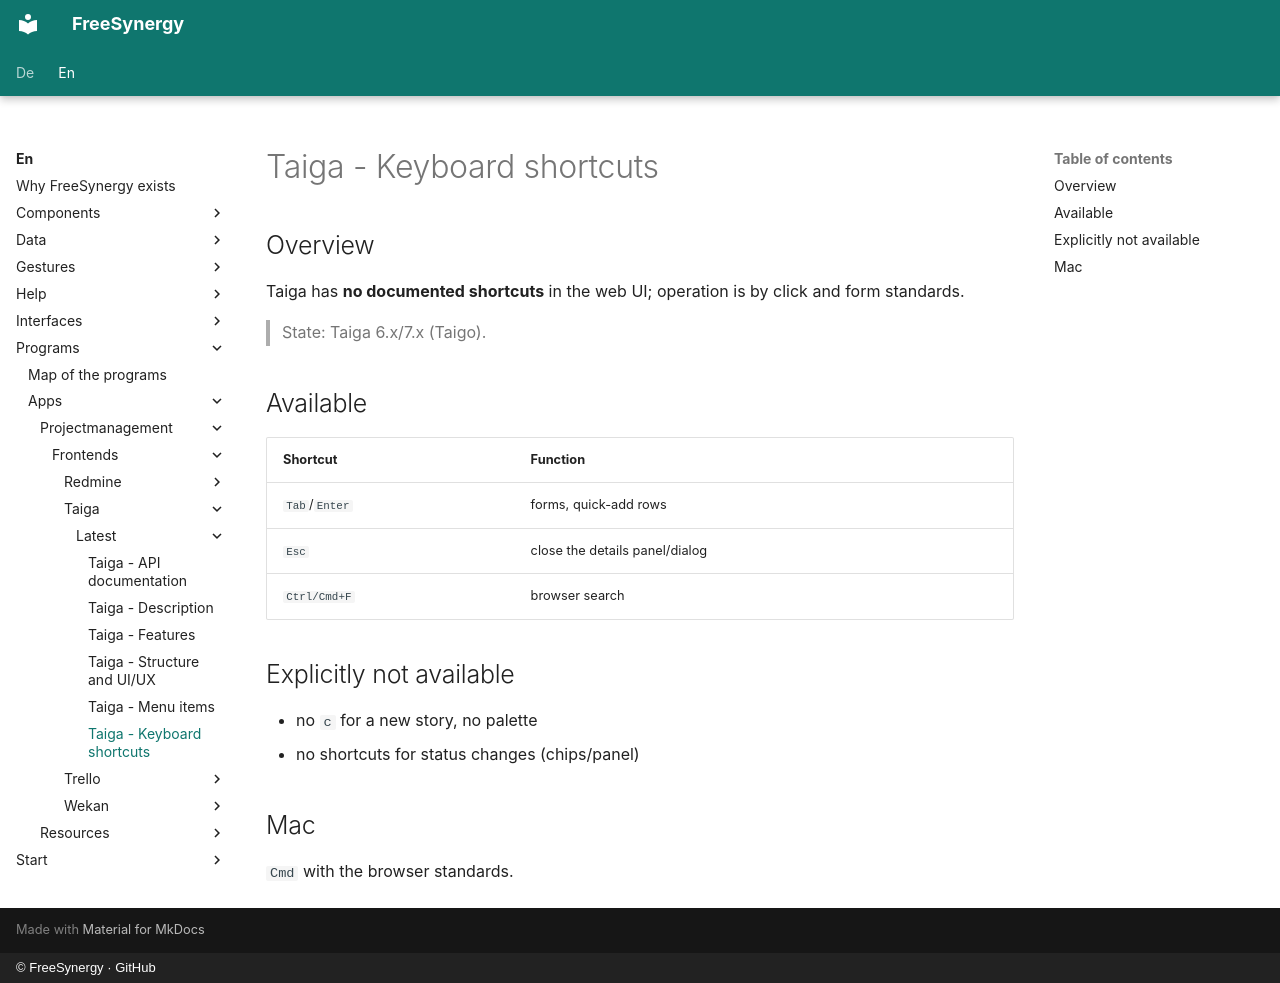

repository: FreeSynergy/fs-documentation · page: en/programs/apps/projectmanagement/frontends/taiga/latest/shortcuts/index.html · generator: mkdocs · copyright: © FreeSynergy · GitHub

# Taiga - Keyboard shortcuts

## Overview

Taiga has **no documented shortcuts** in the web UI; operation is by click and form standards.

> State: Taiga 6.x/7.x (Taigo).

## Available

| Shortcut | Function |
|----------|----------|
| `Tab`/`Enter` | forms, quick-add rows |
| `Esc` | close the details panel/dialog |
| `Ctrl/Cmd+F` | browser search |

## Explicitly not available

- no `c` for a new story, no palette
- no shortcuts for status changes (chips/panel)

## Mac

`Cmd` with the browser standards.
